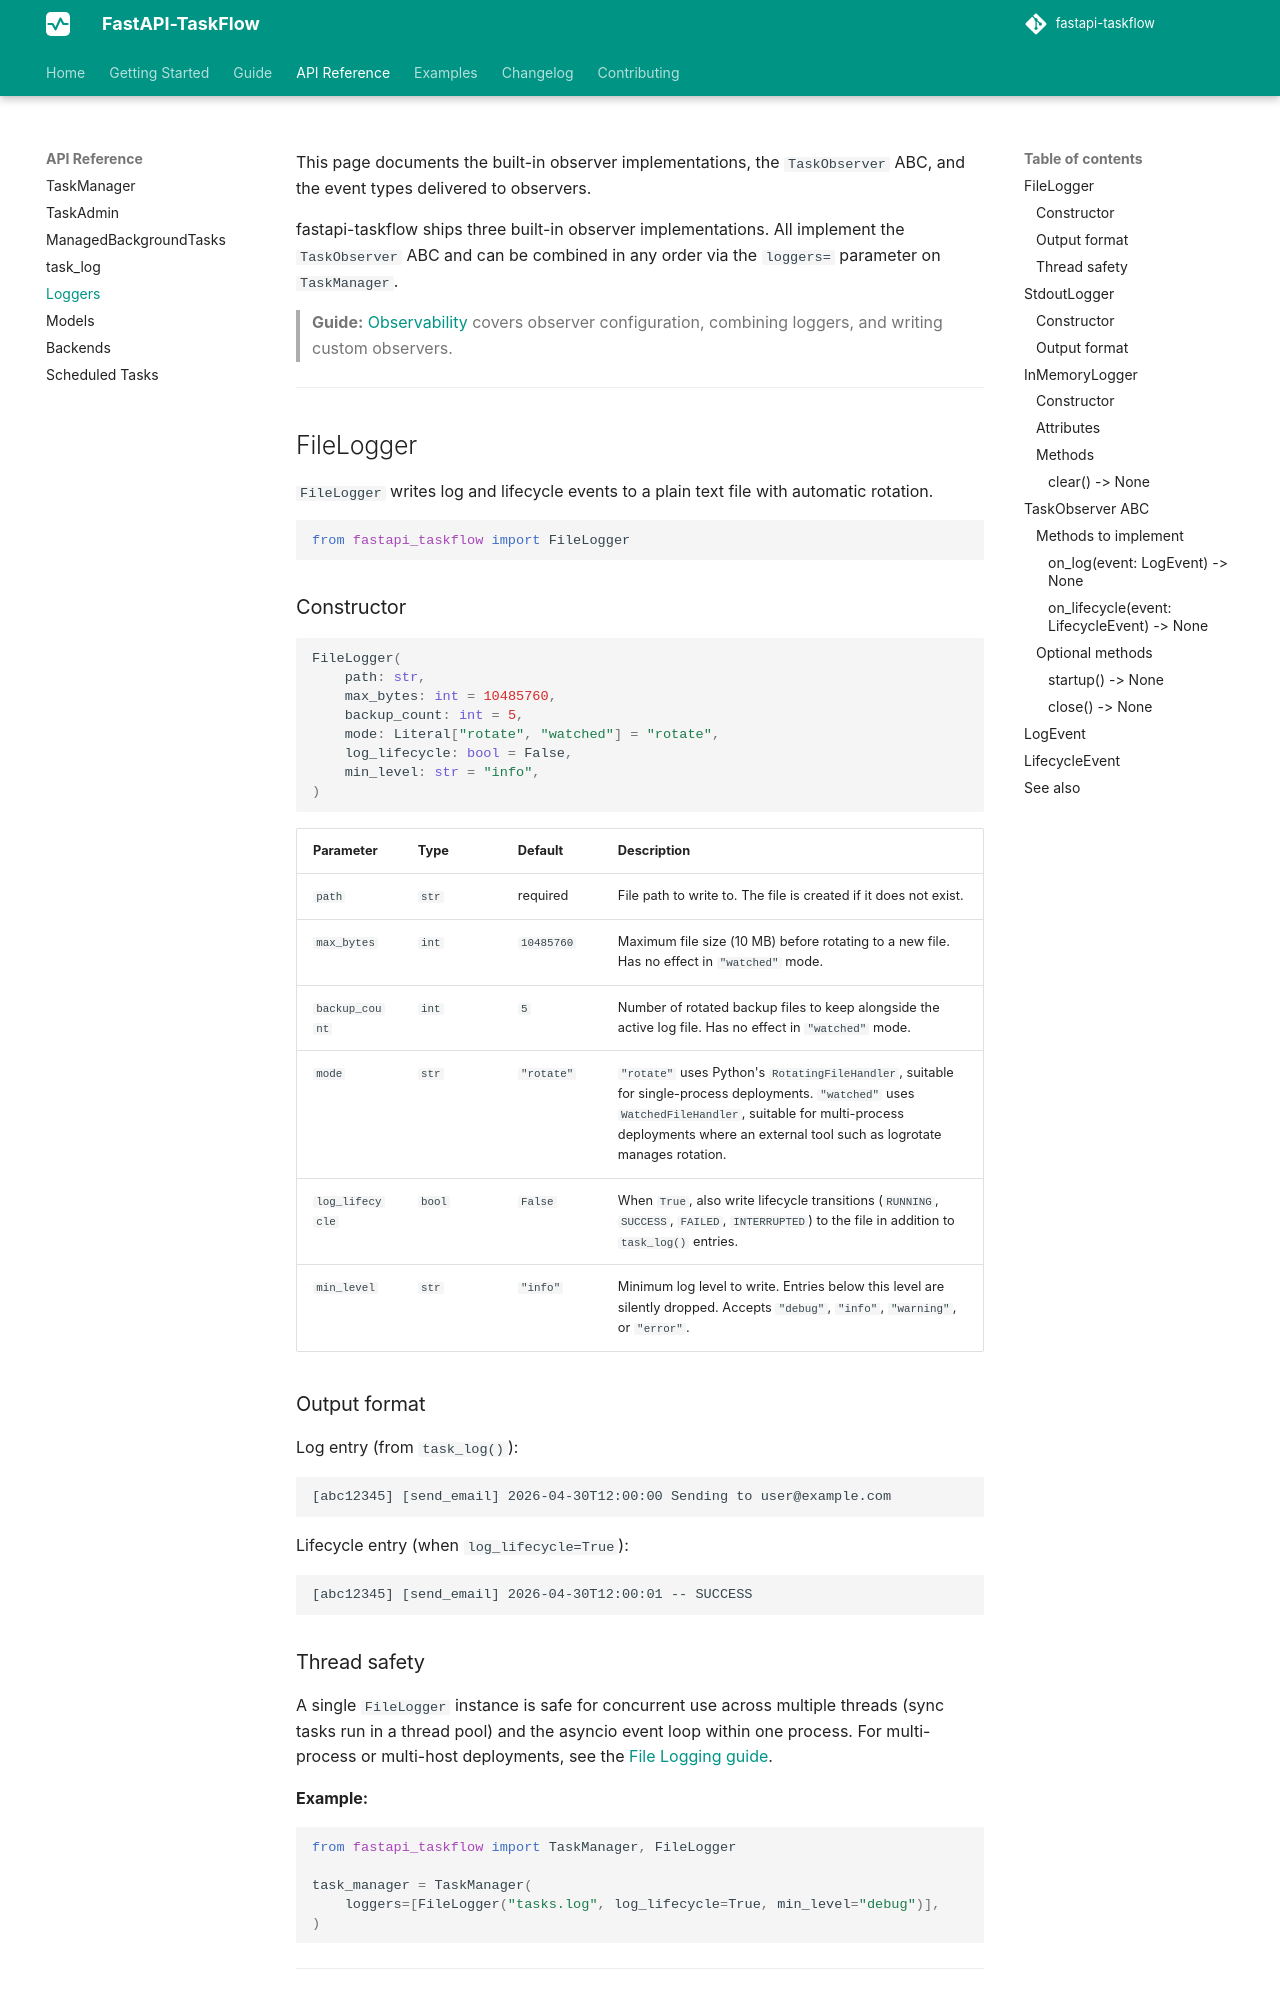

repository: Attakay78/fastapi-taskflow · page: api/task-file-logger/index.html · generator: mkdocs

# Loggers and Observers

This page documents the built-in observer implementations, the `TaskObserver` ABC, and the event types delivered to observers.

fastapi-taskflow ships three built-in observer implementations. All implement the `TaskObserver` ABC and can be combined in any order via the `loggers=` parameter on `TaskManager`.

> **Guide:** [Observability](../guide/observability.md) covers observer configuration, combining loggers, and writing custom observers.

---

## FileLogger

`FileLogger` writes log and lifecycle events to a plain text file with automatic rotation.

```python
from fastapi_taskflow import FileLogger
```

### Constructor

```python
FileLogger(
    path: str,
    max_bytes: int = 10485760,
    backup_count: int = 5,
    mode: Literal["rotate", "watched"] = "rotate",
    log_lifecycle: bool = False,
    min_level: str = "info",
)
```

| Parameter | Type | Default | Description |
|-----------|------|---------|-------------|
| `path` | `str` | required | File path to write to. The file is created if it does not exist. |
| `max_bytes` | `int` | `10485760` | Maximum file size (10 MB) before rotating to a new file. Has no effect in `"watched"` mode. |
| `backup_count` | `int` | `5` | Number of rotated backup files to keep alongside the active log file. Has no effect in `"watched"` mode. |
| `mode` | `str` | `"rotate"` | `"rotate"` uses Python's `RotatingFileHandler`, suitable for single-process deployments. `"watched"` uses `WatchedFileHandler`, suitable for multi-process deployments where an external tool such as logrotate manages rotation. |
| `log_lifecycle` | `bool` | `False` | When `True`, also write lifecycle transitions (`RUNNING`, `SUCCESS`, `FAILED`, `INTERRUPTED`) to the file in addition to `task_log()` entries. |
| `min_level` | `str` | `"info"` | Minimum log level to write. Entries below this level are silently dropped. Accepts `"debug"`, `"info"`, `"warning"`, or `"error"`. |

### Output format

Log entry (from `task_log()`):

```
[abc12345] [send_email] 2026-04-30T12:00:00 Sending to user@example.com
```

Lifecycle entry (when `log_lifecycle=True`):

```
[abc12345] [send_email] 2026-04-30T12:00:01 -- SUCCESS
```
